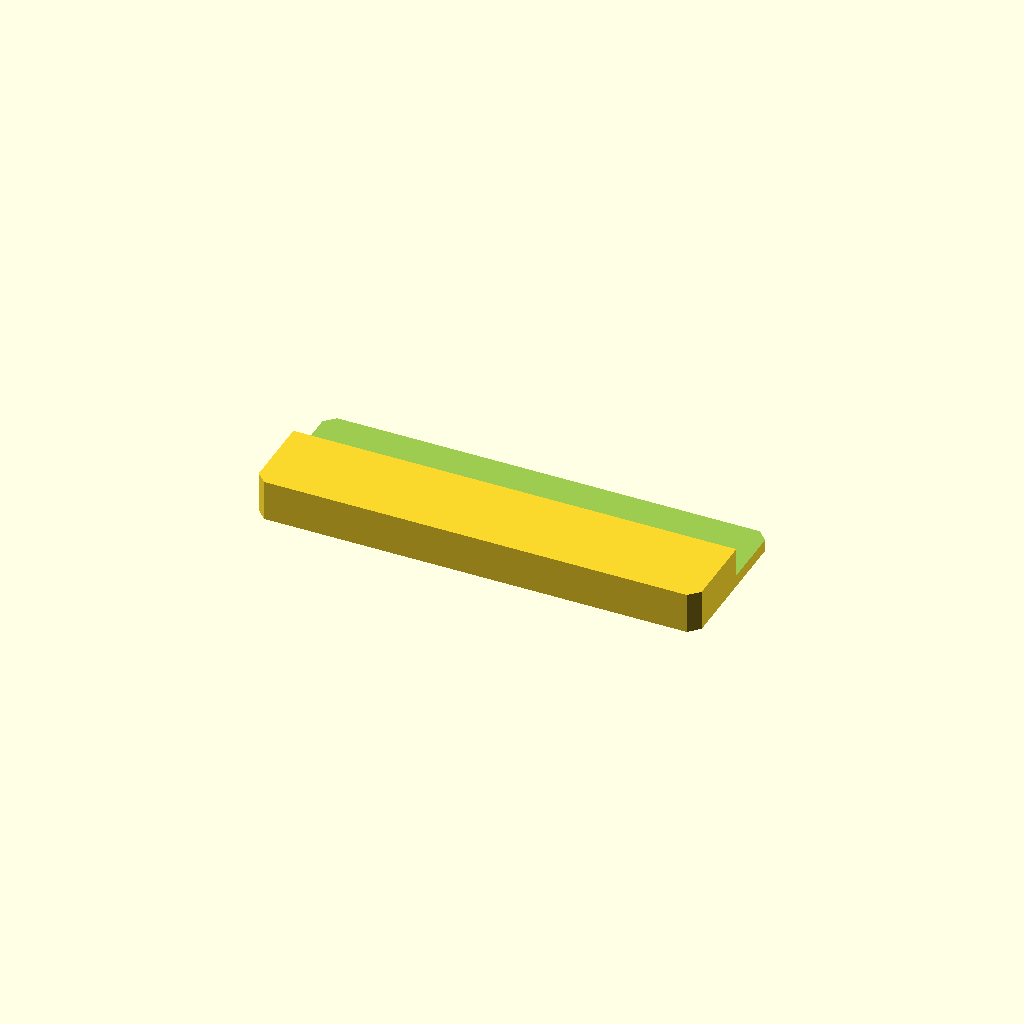
Cell 1 — every parameter at its default value.
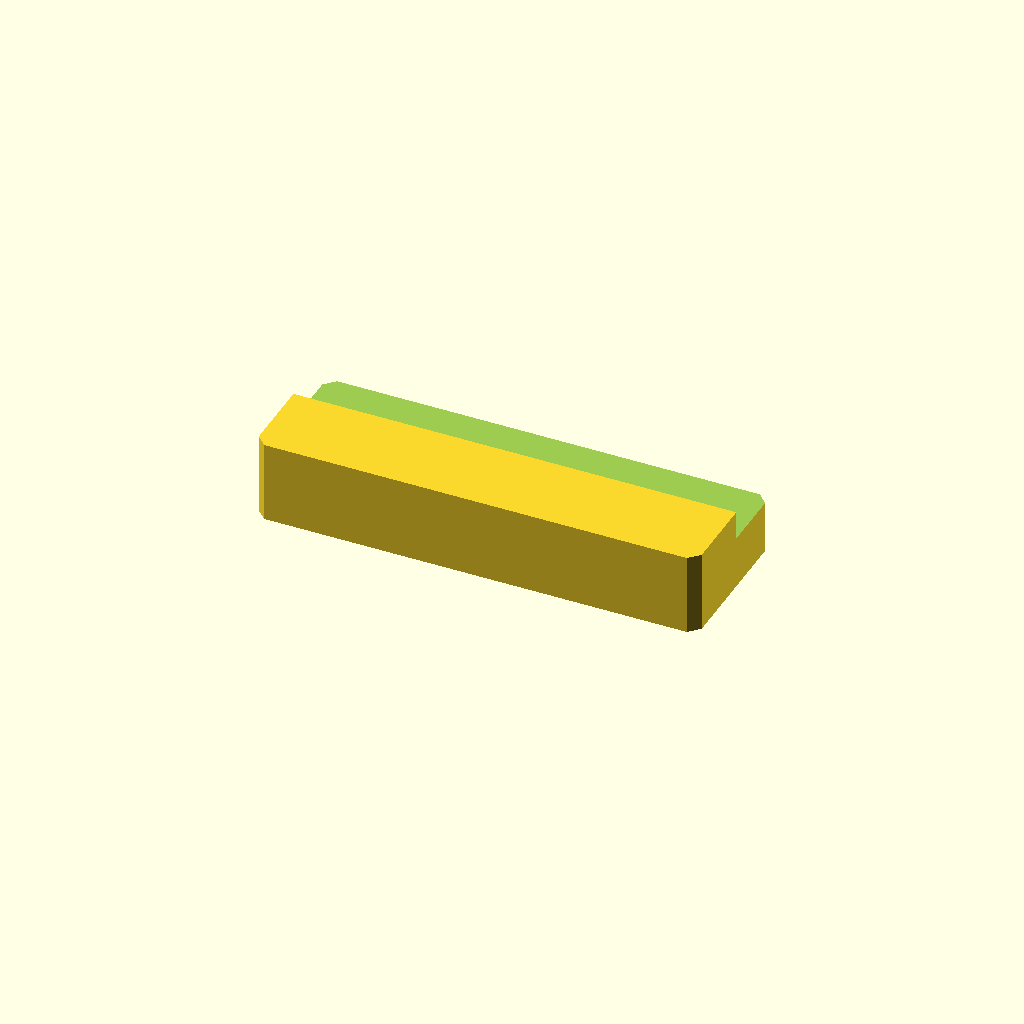
Cell 2 — plate_t set to 24, the other parameters unchanged.
All cells are drawn from one camera (rotation 55°, 0°, 25°, orthographic, colour scheme Cornfield), so only the parameter changes between them.
The OpenSCAD source (optional_data/data/sketch2/steppedbars/part_0088.scad):
$fn = 32;

// ----------------------------------------------------------------------
// Stepped bar: sidestep, 130 x 46 x 12/3.5 mm
// ----------------------------------------------------------------------

// --- parameters (mm) ---
bar_l = 130;              // bar length, X
bar_w = 46;               // bar width, Y
plate_t = 12;             // thickness of the thick zone, Z
thin_t = 3.5;             // thickness of the thin zone
corner_c = 3;             // corner chamfer of the bar
step_cut = 8.5;           // material removed from the thin zone
ledge_y = 24.8;           // start of the ledge from the front edge
depth_1 = 8.5;            // depth of cut 1 from the top face
fit_tol = 0.1;            // declared fit tolerance (prompt contract)
free_tol = 0.3;           // declared free tolerance (prompt contract)

profile = [[3, 0], [127, 0], [130, 3], [130, 43], [127, 46], [3, 46], [0, 43], [0, 3]];  // primary outline, 8 points, counter clockwise
void_1 = [[-1, 24.8], [131, 24.8], [131, 47], [-1, 47]];  // ledge cut along one edge, 4 points

// --- the one profile operation ---
difference() {
  linear_extrude(height = plate_t) polygon(points = profile);
  translate([0, 0, plate_t - depth_1])
    linear_extrude(height = depth_1 + 1) polygon(points = void_1);
}
Customizer parameters (derived from the source; name, type, default, range or options):
bar_l: number, default 130
bar_w: number, default 46
plate_t: number, default 12
thin_t: number, default 3.5
corner_c: number, default 3
step_cut: number, default 8.5
ledge_y: number, default 24.8
depth_1: number, default 8.5
fit_tol: number, default 0.1
free_tol: number, default 0.3
